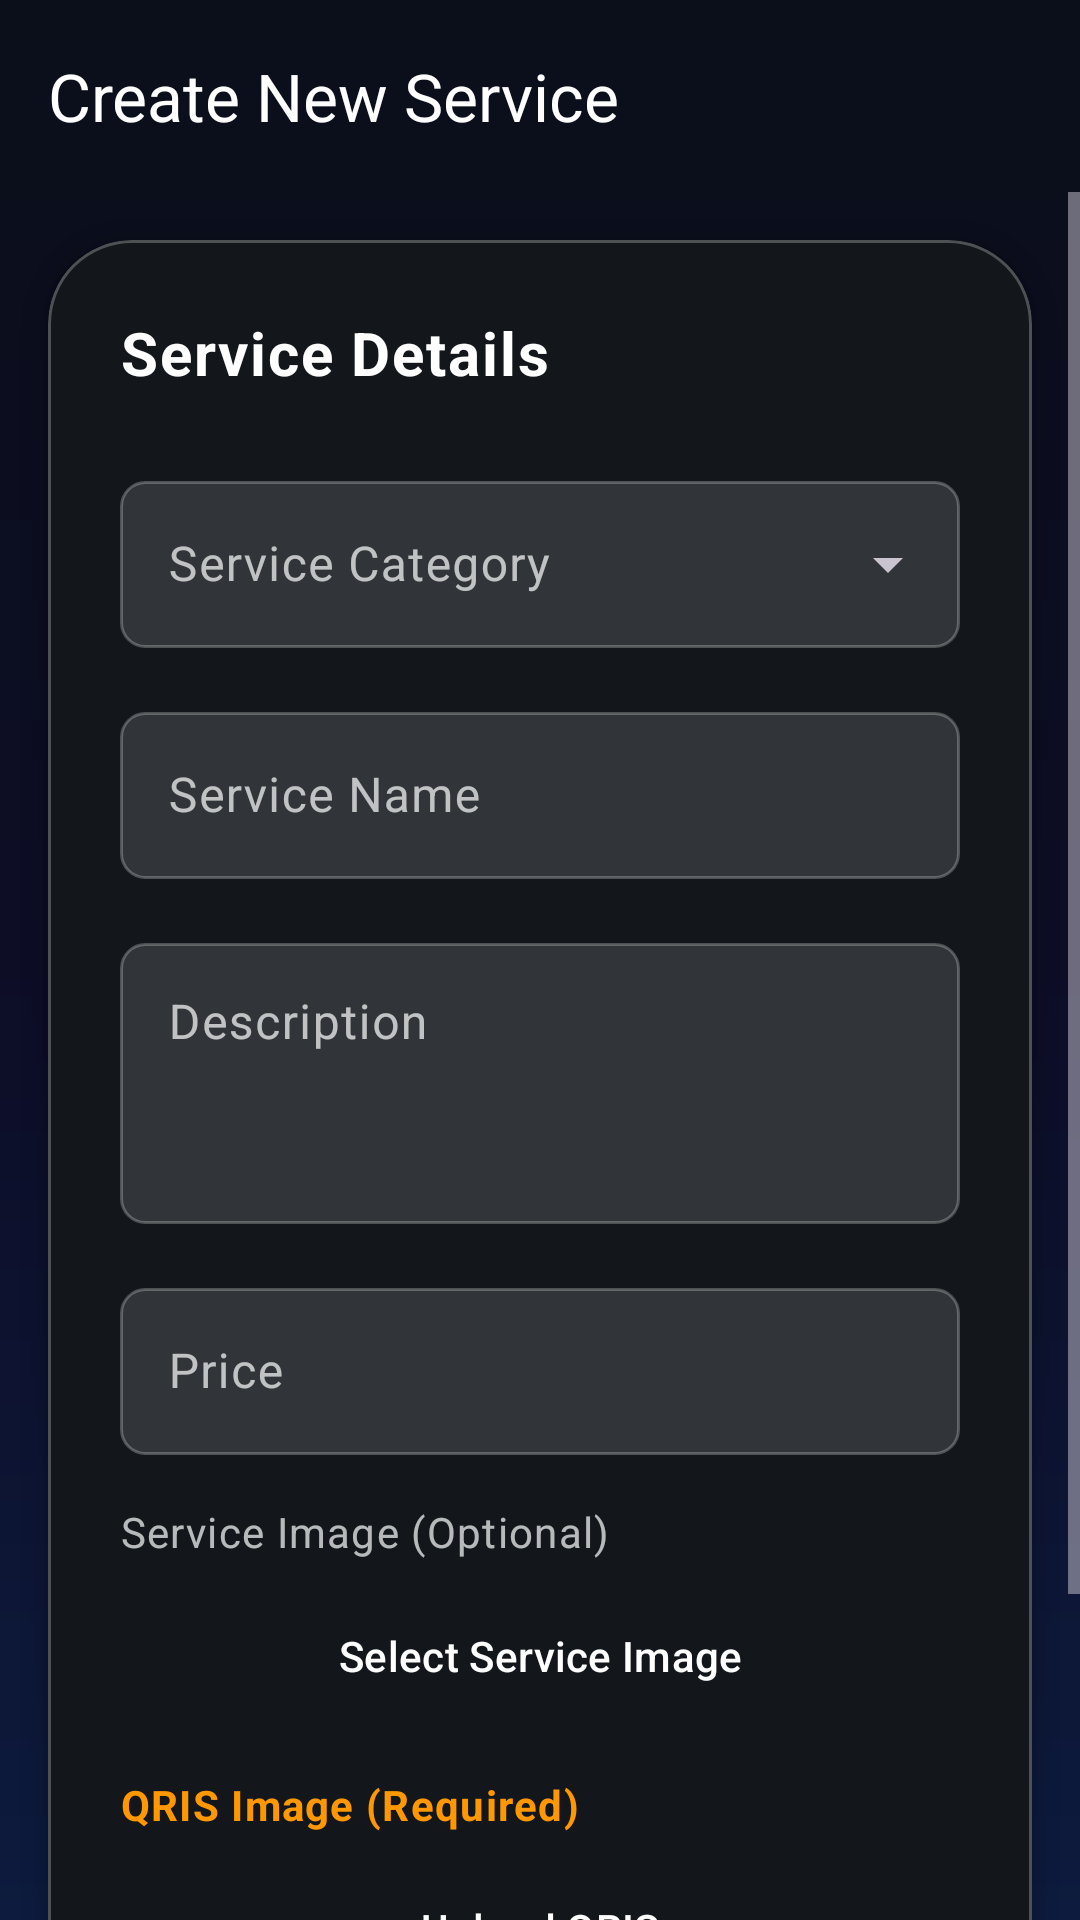

Android layout source for this screen:
<!-- AndroidManifest.xml: application theme Theme.FixIt_v2 -->
<!-- res/layout/activity_create_service.xml -->
<?xml version="1.0" encoding="utf-8"?>
<androidx.constraintlayout.widget.ConstraintLayout xmlns:android="http://schemas.android.com/apk/res/android"
    xmlns:app="http://schemas.android.com/apk/res-auto"
    xmlns:tools="http://schemas.android.com/tools"
    android:layout_width="match_parent"
    android:layout_height="match_parent"
    android:background="@drawable/gradient_background"
    tools:context=".activities.CreateServiceActivity">

    <com.google.android.material.appbar.MaterialToolbar
        android:id="@+id/toolbar"
        android:layout_width="0dp"
        android:layout_height="wrap_content"
        app:layout_constraintTop_toTopOf="parent"
        app:layout_constraintStart_toStartOf="parent"
        app:layout_constraintEnd_toEndOf="parent"
        android:background="@android:color/transparent"
        app:title="Create New Service"
        app:titleTextColor="@color/white"
        app:navigationIcon="@drawable/ic_arrow_back"
        app:navigationIconTint="@color/white" />

    <ScrollView
        android:layout_width="0dp"
        android:layout_height="0dp"
        app:layout_constraintTop_toBottomOf="@id/toolbar"
        app:layout_constraintStart_toStartOf="parent"
        app:layout_constraintEnd_toEndOf="parent"
        app:layout_constraintBottom_toBottomOf="parent">

        <com.google.android.material.card.MaterialCardView
            android:layout_width="match_parent"
            android:layout_height="wrap_content"
            android:layout_margin="16dp"
            style="@style/Widget.FixIt.CardView.Glass"
            app:cardBackgroundColor="@color/bottom_nav_background"
            app:strokeColor="#40FFFFFF"
            app:strokeWidth="1dp">

            <LinearLayout
                android:layout_width="match_parent"
                android:layout_height="wrap_content"
                android:orientation="vertical"
                android:padding="24dp">

                <TextView
                    android:layout_width="match_parent"
                    android:layout_height="wrap_content"
                    android:text="Service Details"
                    android:textColor="@color/white"
                    android:textSize="20sp"
                    android:textStyle="bold"
                    android:layout_marginBottom="24dp"/>

                <com.google.android.material.textfield.TextInputLayout
                    style="@style/Widget.Material3.TextInputLayout.OutlinedBox.ExposedDropdownMenu"
                    android:layout_width="match_parent"
                    android:layout_height="wrap_content"
                    android:hint="Service Category"
                    android:textColorHint="#B3FFFFFF"
                    app:boxStrokeColor="@color/primary"
                    app:hintTextColor="@color/primary">

                    <AutoCompleteTextView
                        android:id="@+id/spinnerCategories"
                        android:layout_width="match_parent"
                        android:layout_height="wrap_content"
                        android:inputType="none"
                        android:textColor="@color/white"
                        android:background="@drawable/input_field_background"/>
                </com.google.android.material.textfield.TextInputLayout>

                <com.google.android.material.textfield.TextInputLayout
                    style="@style/Widget.Material3.TextInputLayout.OutlinedBox"
                    android:layout_width="match_parent"
                    android:layout_height="wrap_content"
                    android:layout_marginTop="16dp"
                    android:hint="Service Name"
                    android:textColorHint="#B3FFFFFF"
                    app:boxStrokeColor="@color/primary"
                    app:hintTextColor="@color/primary">

                    <com.google.android.material.textfield.TextInputEditText
                        android:id="@+id/editTextServiceName"
                        android:layout_width="match_parent"
                        android:layout_height="wrap_content"
                        android:textColor="@color/white"
                        android:background="@drawable/input_field_background"/>
                </com.google.android.material.textfield.TextInputLayout>

                <com.google.android.material.textfield.TextInputLayout
                    style="@style/Widget.Material3.TextInputLayout.OutlinedBox"
                    android:layout_width="match_parent"
                    android:layout_height="wrap_content"
                    android:layout_marginTop="16dp"
                    android:hint="Description"
                    android:textColorHint="#B3FFFFFF"
                    app:boxStrokeColor="@color/primary"
                    app:hintTextColor="@color/primary">

                    <com.google.android.material.textfield.TextInputEditText
                        android:id="@+id/editTextServiceDescription"
                        android:layout_width="match_parent"
                        android:layout_height="wrap_content"
                        android:gravity="top"
                        android:minLines="3"
                        android:textColor="@color/white"
                        android:background="@drawable/input_field_background"/>
                </com.google.android.material.textfield.TextInputLayout>

                <com.google.android.material.textfield.TextInputLayout
                    style="@style/Widget.Material3.TextInputLayout.OutlinedBox"
                    android:layout_width="match_parent"
                    android:layout_height="wrap_content"
                    android:layout_marginTop="16dp"
                    android:hint="Price"
                    android:textColorHint="#B3FFFFFF"
                    app:boxStrokeColor="@color/primary"
                    app:hintTextColor="@color/primary">

                    <com.google.android.material.textfield.TextInputEditText
                        android:id="@+id/editTextPrice"
                        android:layout_width="match_parent"
                        android:layout_height="wrap_content"
                        android:inputType="numberDecimal"
                        android:textColor="@color/white"
                        android:background="@drawable/input_field_background"/>
                </com.google.android.material.textfield.TextInputLayout>

                <TextView
                    android:layout_width="match_parent"
                    android:layout_height="wrap_content"
                    android:layout_marginTop="16dp"
                    android:text="Service Image (Optional)"
                    android:textColor="#B3FFFFFF"
                    android:textSize="14sp"/>

                <Button
                    android:id="@+id/buttonSelectImage"
                    android:layout_width="match_parent"
                    android:layout_height="wrap_content"
                    android:layout_marginTop="8dp"
                    android:text="Select Service Image"
                    android:textColor="@color/white"
                    android:backgroundTint="#555555"
                    style="@style/Widget.Material3.Button.OutlinedButton"/>

                <ImageView
                    android:id="@+id/imageViewPreview"
                    android:layout_width="match_parent"
                    android:layout_height="150dp"
                    android:layout_marginTop="8dp"
                    android:scaleType="centerCrop"
                    android:visibility="gone"
                    android:background="@drawable/input_field_background"/>

                <TextView
                    android:layout_width="match_parent"
                    android:layout_height="wrap_content"
                    android:layout_marginTop="16dp"
                    android:text="QRIS Image (Required)"
                    android:textColor="#FF9800"
                    android:textStyle="bold"
                    android:textSize="14sp"/>

                <Button
                    android:id="@+id/buttonSelectQris"
                    android:layout_width="match_parent"
                    android:layout_height="wrap_content"
                    android:layout_marginTop="8dp"
                    android:text="Upload QRIS"
                    android:textColor="@color/white"
                    android:backgroundTint="#555555"
                    style="@style/Widget.Material3.Button.OutlinedButton"/>

                <ImageView
                    android:id="@+id/imageViewQrisPreview"
                    android:layout_width="match_parent"
                    android:layout_height="150dp"
                    android:layout_marginTop="8dp"
                    android:scaleType="centerCrop"
                    android:visibility="gone"
                    android:background="@drawable/input_field_background"/>

                <com.google.android.material.button.MaterialButton
                    android:id="@+id/buttonAddService"
                    android:layout_width="match_parent"
                    android:layout_height="wrap_content"
                    android:layout_marginTop="32dp"
                    android:padding="12dp"
                    android:text="Submit Service"
                    android:backgroundTint="@color/primary"
                    android:textColor="@color/black"
                    android:textStyle="bold"/>

            </LinearLayout>
        </com.google.android.material.card.MaterialCardView>
    </ScrollView>

</androidx.constraintlayout.widget.ConstraintLayout>
<!-- resources referenced by this layout -->
<resources>
  <color name="black">#FF000000</color>
  <color name="bottom_nav_background">#13171B</color>
  <color name="primary">#6C63FF</color>
  <color name="white">#FFFFFFFF</color>
  <!-- drawable gradient_background (drawable) -->
  <?xml version="1.0" encoding="utf-8"?>
  <shape xmlns:android="http://schemas.android.com/apk/res/android"
      android:shape="rectangle">
      <gradient
          android:type="linear"
          android:angle="-90"
          android:startColor="@color/gradient_start_dark"
          android:centerColor="@color/gradient_center_dark"
          android:endColor="@color/gradient_end_dark" />
  </shape>
  <!-- drawable input_field_background (drawable) -->
  <?xml version="1.0" encoding="utf-8"?>
  <shape xmlns:android="http://schemas.android.com/apk/res/android"
      android:shape="rectangle">
      <solid android:color="#20FFFFFF" /> 
      <corners android:radius="8dp" />
      <stroke
          android:width="1dp"
          android:color="#40FFFFFF" />
  </shape>
  <style name="Widget.FixIt.CardView.Glass" parent="Widget.MaterialComponents.CardView">
          <item name="cardCornerRadius">@dimen/corner_radius_large</item>
          <item name="cardElevation">4dp</item>
          <item name="cardBackgroundColor">@android:color/transparent</item> 
      </style>
  <style name="Theme.FixIt_v2" parent="Base.Theme.FixIt_v2" />
  <color name="gradient_start_dark">#0B0F1A</color>
  <color name="gradient_center_dark">#0D0D26</color>
  <color name="gradient_end_dark">#0D1B3E</color>
  <dimen name="corner_radius_large">28dp</dimen>
  <style name="Base.Theme.FixIt_v2" parent="Theme.Material3.Dark.NoActionBar">
          
          <item name="colorPrimary">@color/primary</item>
          <item name="colorSecondary">@color/secondary</item>
          <item name="android:windowBackground">@drawable/gradient_background</item>
          <item name="android:textViewStyle">@style/Widget.FixIt.TextView</item>
          <item name="alertDialogTheme">@style/AlertDialogTheme</item> 
      </style>
  <color name="secondary">#00E5FF</color>
  <style name="Widget.FixIt.TextView" parent="Widget.AppCompat.TextView">
          <item name="android:textAppearance">@style/TextAppearance.FixIt.Body</item>
      </style>
  <style name="AlertDialogTheme" parent="ThemeOverlay.Material3.Dark">
          <item name="android:windowBackground">@drawable/glass_card_background</item>
          <item name="colorSurface">@android:color/transparent</item>
          <item name="android:textColorPrimary">@color/text_primary_dark</item>
          <item name="android:textColorSecondary">@color/text_secondary_dark</item>
          <item name="buttonBarPositiveButtonStyle">@style/AlertDialog.Button</item>
          <item name="buttonBarNegativeButtonStyle">@style/AlertDialog.Button</item>
      </style>
  <style name="TextAppearance.FixIt.Body" parent="TextAppearance.MaterialComponents.Body1">
          <item name="android:textColor">@color/text_secondary_dark</item>
          <item name="android:alpha">0.8</item>
      </style>
  <!-- drawable glass_card_background (drawable) -->
  <?xml version="1.0" encoding="utf-8"?>
  <shape xmlns:android="http://schemas.android.com/apk/res/android"
      android:shape="rectangle">
      <solid android:color="@color/card_glass_background"/>
      <corners android:radius="@dimen/corner_radius_large"/>
      <stroke android:width="@dimen/card_stroke_width" android:color="@color/card_glass_stroke"/>
  </shape>
  <color name="text_primary_dark">#FFFFFF</color>
  <color name="text_secondary_dark">#A0A4B8</color>
  <style name="AlertDialog.Button" parent="Widget.Material3.Button.TextButton.Dialog">
          <item name="android:textColor">@color/primary</item>
      </style>
  <color name="card_glass_background">#14FFFFFF</color>
  <dimen name="card_stroke_width">1dp</dimen>
  <color name="card_glass_stroke">#33FFFFFF</color>
</resources>
